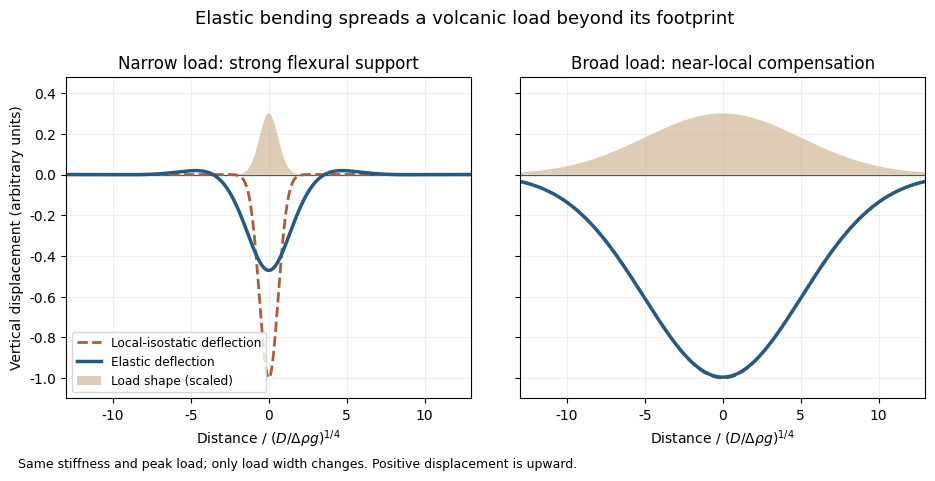

Python code for this plot: (Note: this script raises an exception after producing the figure.)
"""Local isostasy and flexural response; Python 3.14.4/NumPy 2.3.5/Matplotlib 3.10.7.

A periodic FFT solves w'''' + w = q for an isolated, smooth, positive load.
Coordinates are nondimensional. The PNG is written to CWD.
"""
from pathlib import Path

import matplotlib
matplotlib.use("Agg")
import matplotlib.pyplot as plt
import numpy as np


def response(x, width):
    q = np.exp(-0.5 * (x / width) ** 2)
    k = 2 * np.pi * np.fft.fftfreq(x.size, d=x[1] - x[0])
    w = np.fft.ifft(np.fft.fft(q) / (1 + k**4)).real
    assert abs(w.sum() - q.sum()) < 1e-9
    return q, w


def main():
    plt.rcParams.update({"font.family": "DejaVu Sans", "font.size": 10})
    x = np.linspace(-60, 60, 16384, endpoint=False)
    fig, axs = plt.subplots(1, 2, figsize=(9.6, 4.8), dpi=100, sharey=True)
    fig.patch.set_facecolor("white")
    for ax, width, title in zip(axs, [0.6, 5.0], ["Narrow load: strong flexural support", "Broad load: near-local compensation"]):
        q, w = response(x, width)
        ax.set_facecolor("white")
        ax.axhline(0, color="#555555", lw=0.9)
        ax.plot(x, -q, ls="--", color="#ad5b3a", lw=2, label="Local-isostatic deflection")
        ax.plot(x, -w, color="#235b82", lw=2.5, label="Elastic deflection")
        ax.fill_between(x, 0, 0.3*q, facecolor="#d6c1a1", alpha=0.8, label="Load shape (scaled)")
        ax.set(xlim=(-13, 13), ylim=(-1.1, 0.48), xlabel=r"Distance / $(D/\Delta\rho g)^{1/4}$", title=title)
        ax.grid(alpha=0.2)
    axs[0].set_ylabel("Vertical displacement (arbitrary units)")
    axs[0].legend(loc="lower left", fontsize=8.7)
    fig.suptitle("Elastic bending spreads a volcanic load beyond its footprint", fontsize=13, y=0.98)
    fig.text(0.035, 0.025, "Same stiffness and peak load; only load width changes. Positive displacement is upward.", fontsize=9)
    fig.subplots_adjust(left=0.085, right=0.98, top=0.84, bottom=0.17, wspace=0.12)
    fig.savefig(Path.cwd() / f"{Path(__file__).stem}.png", facecolor="white", transparent=False)
    plt.close(fig)


if __name__ == "__main__":
    main()
